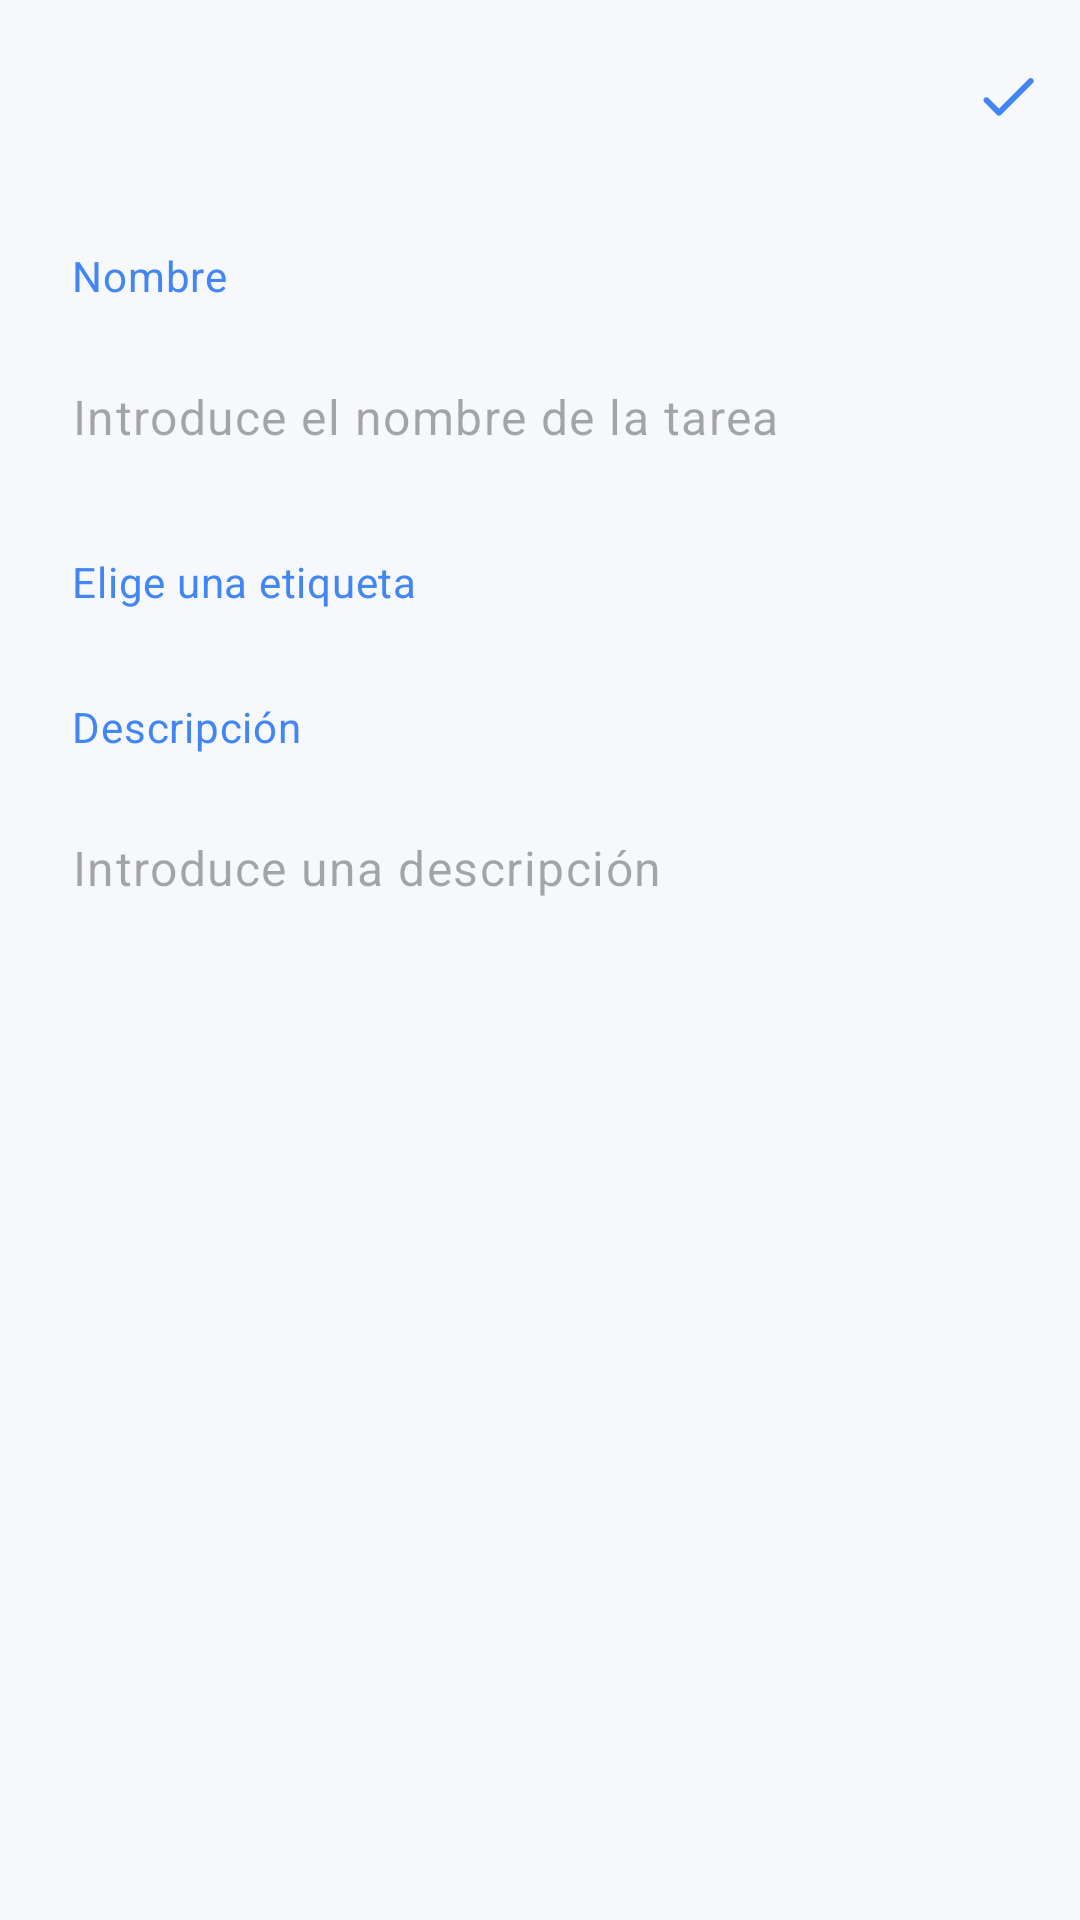

Produce the Android XML layout that renders to this screen, including the resource entries it uses.
<!-- AndroidManifest.xml: application theme Theme.ToDometer.NoActionBar -->
<!-- res/layout/add_task_fragment.xml -->
<androidx.coordinatorlayout.widget.CoordinatorLayout xmlns:android="http://schemas.android.com/apk/res/android"
    xmlns:app="http://schemas.android.com/apk/res-auto"
    xmlns:tools="http://schemas.android.com/tools"
    android:layout_width="match_parent"
    android:layout_height="match_parent">

    <com.google.android.material.appbar.AppBarLayout
        style="@style/Widget.MaterialComponents.AppBarLayout.Surface"
        android:layout_width="match_parent"
        android:layout_height="wrap_content"
        app:elevation="0dp">

        <com.google.android.material.appbar.MaterialToolbar
            android:id="@+id/toolbar"
            android:layout_width="match_parent"
            android:layout_height="wrap_content"
            app:menu="@menu/add_resource_menu" />
    </com.google.android.material.appbar.AppBarLayout>

    <androidx.core.widget.NestedScrollView
        android:layout_width="match_parent"
        android:layout_height="match_parent"
        android:fillViewport="true"
        app:layout_behavior="com.google.android.material.appbar.AppBarLayout$ScrollingViewBehavior">

        <androidx.constraintlayout.widget.ConstraintLayout
            android:layout_width="match_parent"
            android:layout_height="match_parent">

            <com.google.android.material.textview.MaterialTextView
                android:id="@+id/name_title"
                android:layout_width="wrap_content"
                android:layout_height="wrap_content"
                android:layout_marginStart="@dimen/title_margin_start"
                android:layout_marginTop="@dimen/title_margin_top"
                android:text="@string/name"
                android:textAppearance="?attr/textAppearanceBodyMedium"
                android:textColor="?attr/colorPrimary"
                app:layout_constraintStart_toStartOf="parent"
                app:layout_constraintTop_toTopOf="parent" />

            <com.google.android.material.textfield.TextInputLayout
                android:id="@+id/task_name_input"
                android:layout_width="0dp"
                android:layout_height="wrap_content"
                android:layout_marginStart="8dp"
                android:layout_marginTop="8dp"
                android:layout_marginEnd="8dp"
                app:hintEnabled="false"
                app:layout_constraintEnd_toEndOf="parent"
                app:layout_constraintStart_toStartOf="parent"
                app:layout_constraintTop_toBottomOf="@id/name_title">

                <com.google.android.material.textfield.TextInputEditText
                    android:id="@+id/task_name_edit_text"
                    android:layout_width="match_parent"
                    android:layout_height="wrap_content"
                    android:hint="@string/enter_task_name"
                    android:imeOptions="actionNext"
                    android:importantForAutofill="no"
                    android:inputType="textCapSentences"
                    android:maxLines="1" />
            </com.google.android.material.textfield.TextInputLayout>

            <com.google.android.material.textview.MaterialTextView
                android:id="@+id/tag_title"
                android:layout_width="wrap_content"
                android:layout_height="wrap_content"
                android:layout_marginStart="@dimen/title_margin_start"
                android:layout_marginTop="@dimen/title_margin_top"
                android:text="@string/choose_tag"
                android:textAppearance="?attr/textAppearanceBodyMedium"
                android:textColor="?attr/colorPrimary"
                app:layout_constraintStart_toStartOf="parent"
                app:layout_constraintTop_toBottomOf="@+id/task_name_input" />

            <androidx.recyclerview.widget.RecyclerView
                android:id="@+id/tag_list"
                android:layout_width="0dp"
                android:layout_height="wrap_content"
                android:layout_marginTop="8dp"
                android:layout_marginBottom="16dp"
                android:clipToPadding="false"
                android:hint="@string/tag"
                android:paddingStart="16dp"
                android:paddingEnd="16dp"
                app:errorEnabled="true"
                app:helperTextEnabled="true"
                app:layout_constraintEnd_toEndOf="parent"
                app:layout_constraintStart_toStartOf="parent"
                app:layout_constraintTop_toBottomOf="@+id/tag_title"
                tools:itemCount="1"
                tools:listitem="@layout/item_tag" />

            <com.google.android.material.textview.MaterialTextView
                android:id="@+id/description_title"
                android:layout_width="wrap_content"
                android:layout_height="wrap_content"
                android:layout_marginStart="@dimen/title_margin_start"
                android:layout_marginTop="@dimen/title_margin_top"
                android:text="@string/description"
                android:textAppearance="?attr/textAppearanceBodyMedium"
                android:textColor="?attr/colorPrimary"
                app:layout_constraintStart_toStartOf="parent"
                app:layout_constraintTop_toBottomOf="@+id/tag_list" />

            <com.google.android.material.textfield.TextInputLayout
                android:id="@+id/task_description_input"
                android:layout_width="0dp"
                android:layout_height="0dp"
                android:layout_marginStart="8dp"
                android:layout_marginTop="8dp"
                android:layout_marginEnd="8dp"
                app:hintEnabled="false"
                app:layout_constraintBottom_toBottomOf="parent"
                app:layout_constraintEnd_toEndOf="parent"
                app:layout_constraintStart_toStartOf="parent"
                app:layout_constraintTop_toBottomOf="@+id/description_title">

                <com.google.android.material.textfield.TextInputEditText
                    android:id="@+id/task_description_edit_text"
                    android:layout_width="match_parent"
                    android:layout_height="match_parent"
                    android:gravity="top"
                    android:hint="@string/enter_description"
                    android:imeOptions="actionDone"
                    android:inputType="textCapSentences|textMultiLine" />
            </com.google.android.material.textfield.TextInputLayout>
        </androidx.constraintlayout.widget.ConstraintLayout>
    </androidx.core.widget.NestedScrollView>
</androidx.coordinatorlayout.widget.CoordinatorLayout>
<!-- res/layout/item_tag.xml (included above) -->
<?xml version="1.0" encoding="utf-8"?>
<layout xmlns:android="http://schemas.android.com/apk/res/android"
    xmlns:app="http://schemas.android.com/apk/res-auto"
    xmlns:tools="http://schemas.android.com/tools">

    <data>

        <variable
            name="isSelected"
            type="Boolean" />

        <variable
            name="tag"
            type="com.sergiobelda.androidtodometer.domain.model.Tag" />
    </data>

    <FrameLayout
        android:id="@+id/tag_color_item"
        android:layout_width="wrap_content"
        android:layout_height="wrap_content">

        <ImageView
            android:id="@+id/tag_color"
            android:layout_width="32dp"
            android:layout_height="32dp"
            android:layout_margin="12dp"
            android:background="?attr/selectableItemBackgroundBorderless"
            android:clickable="true"
            android:contentDescription="@string/task_tag_color"
            android:focusable="true"
            android:src="@drawable/circle"
            app:tagColor="@{tag.resId}" />

        <ImageView
            android:layout_width="wrap_content"
            android:layout_height="wrap_content"
            android:layout_gravity="center"
            android:src="@drawable/ic_check_24dp"
            android:visibility="gone"
            app:isVisible="@{isSelected}"
            app:tint="?attr/colorOnSecondary"
            tools:visibility="visible" />
    </FrameLayout>
</layout>
<!-- resources referenced by this layout -->
<resources>
  <dimen name="title_margin_start">24dp</dimen>
  <dimen name="title_margin_top">16dp</dimen>
  <!-- drawable circle (drawable) -->
  <?xml version="1.0" encoding="utf-8"?>
  <shape xmlns:android="http://schemas.android.com/apk/res/android"
      android:shape="oval"
      android:tint="?attr/colorControlNormal">
  
      <solid android:color="#FFFFFF" />
  
      <size
          android:width="16dp"
          android:height="16dp" />
  </shape>
  <!-- drawable ic_check_24dp (drawable) -->
  <vector xmlns:android="http://schemas.android.com/apk/res/android"
      android:width="24dp"
      android:height="24dp"
      android:tint="?attr/colorControlNormal"
      android:viewportWidth="24"
      android:viewportHeight="24">
      <path
          android:fillColor="#FF000000"
          android:pathData="M9,16.17L5.53,12.7c-0.39,-0.39 -1.02,-0.39 -1.41,0 -0.39,0.39 -0.39,1.02 0,1.41l4.18,4.18c0.39,0.39 1.02,0.39 1.41,0L20.29,7.71c0.39,-0.39 0.39,-1.02 0,-1.41 -0.39,-0.39 -1.02,-0.39 -1.41,0L9,16.17z" />
  </vector>
  <string name="choose_tag">Elige una etiqueta</string>
  <string name="description">Descripción</string>
  <string name="enter_description">Introduce una descripción</string>
  <string name="enter_task_name">Introduce el nombre de la tarea</string>
  <string name="name">Nombre</string>
  <string name="tag">Tag</string>
  <string name="task_tag_color" translatable="false">task_tag_color</string>
  <style name="Theme.ToDometer.NoActionBar">
          <item name="windowActionBar">false</item>
          <item name="windowNoTitle">true</item>
      </style>
</resources>
